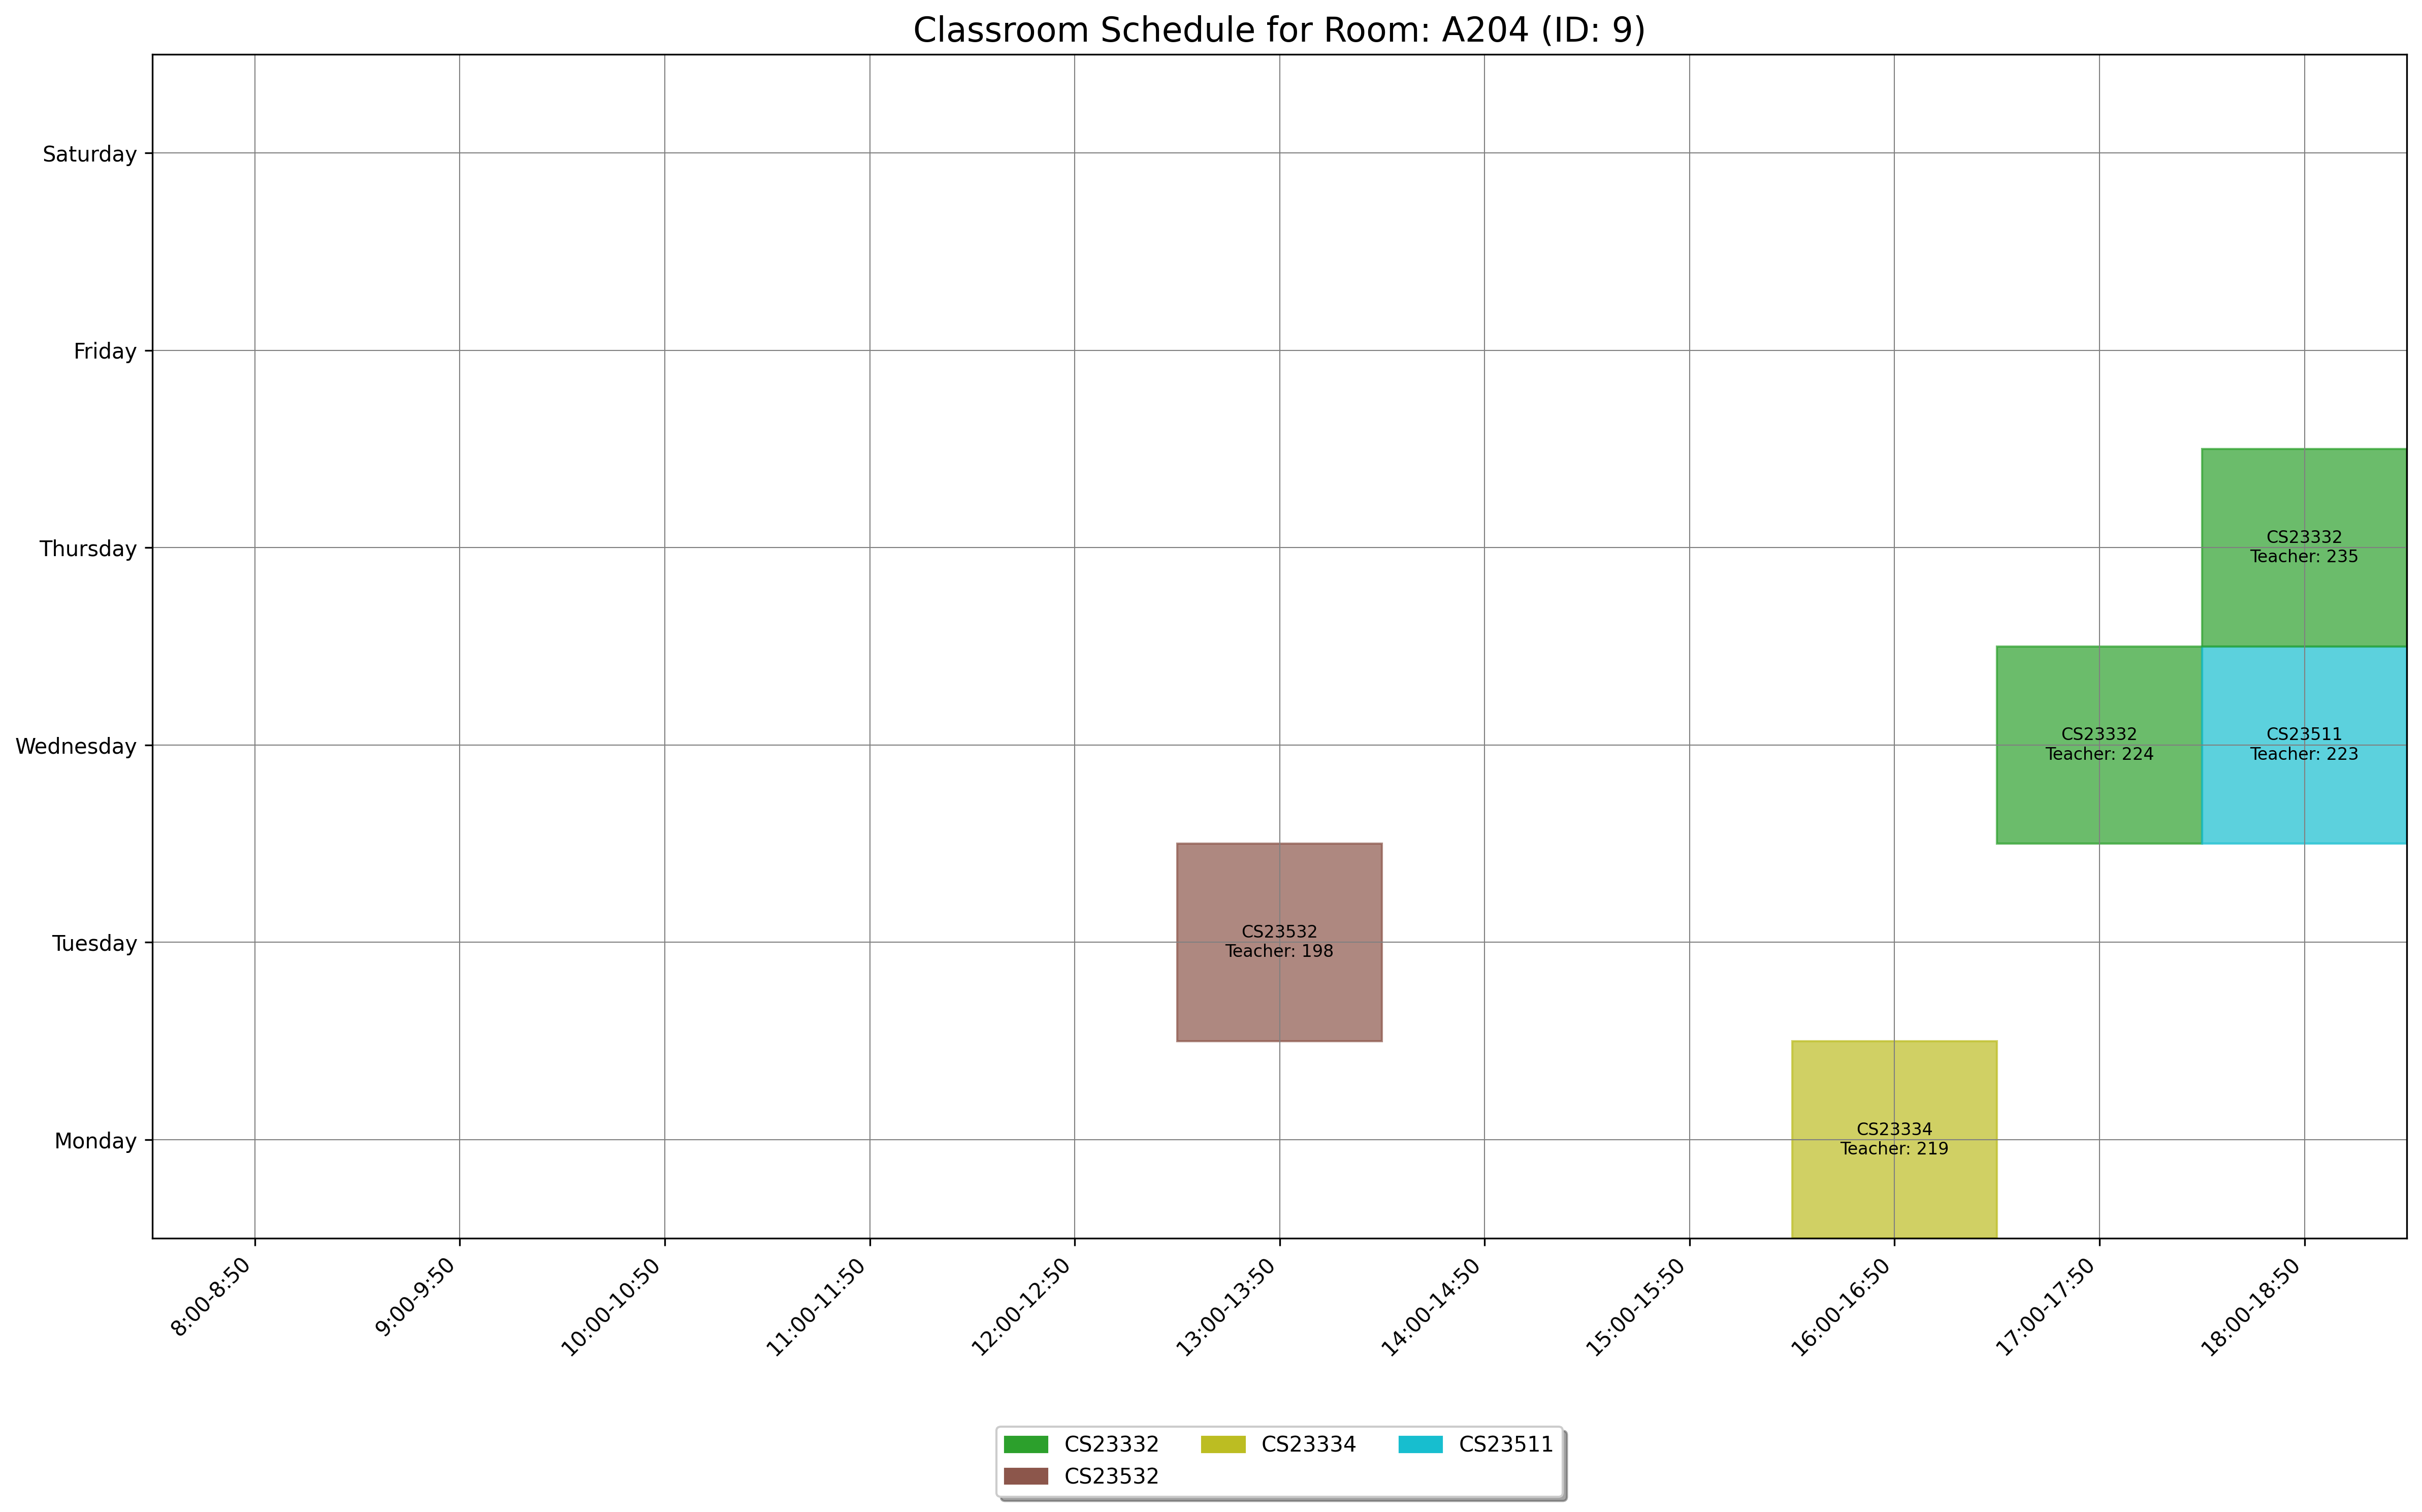

Data behind this chart, as committed beside it:
day, slot_type, slot_time, teacher_id, room_id, room_number, course_id, course_code, course_name
Tuesday, Theory, 13:00-13:50, 198, 9, A204, 1556, CS23532, Computer Networks
Monday, Theory, 16:00-16:50, 219, 9, A204, 1546, CS23334, Fundamentals of Data Science
Wednesday, Theory, 18:00-18:50, 223, 9, A204, 1553, CS23511, Theory of Computation
Wednesday, Theory, 17:00-17:50, 224, 9, A204, 1544, CS23332, Database Management Systems
Thursday, Theory, 18:00-18:50, 235, 9, A204, 1544, CS23332, Database Management Systems
